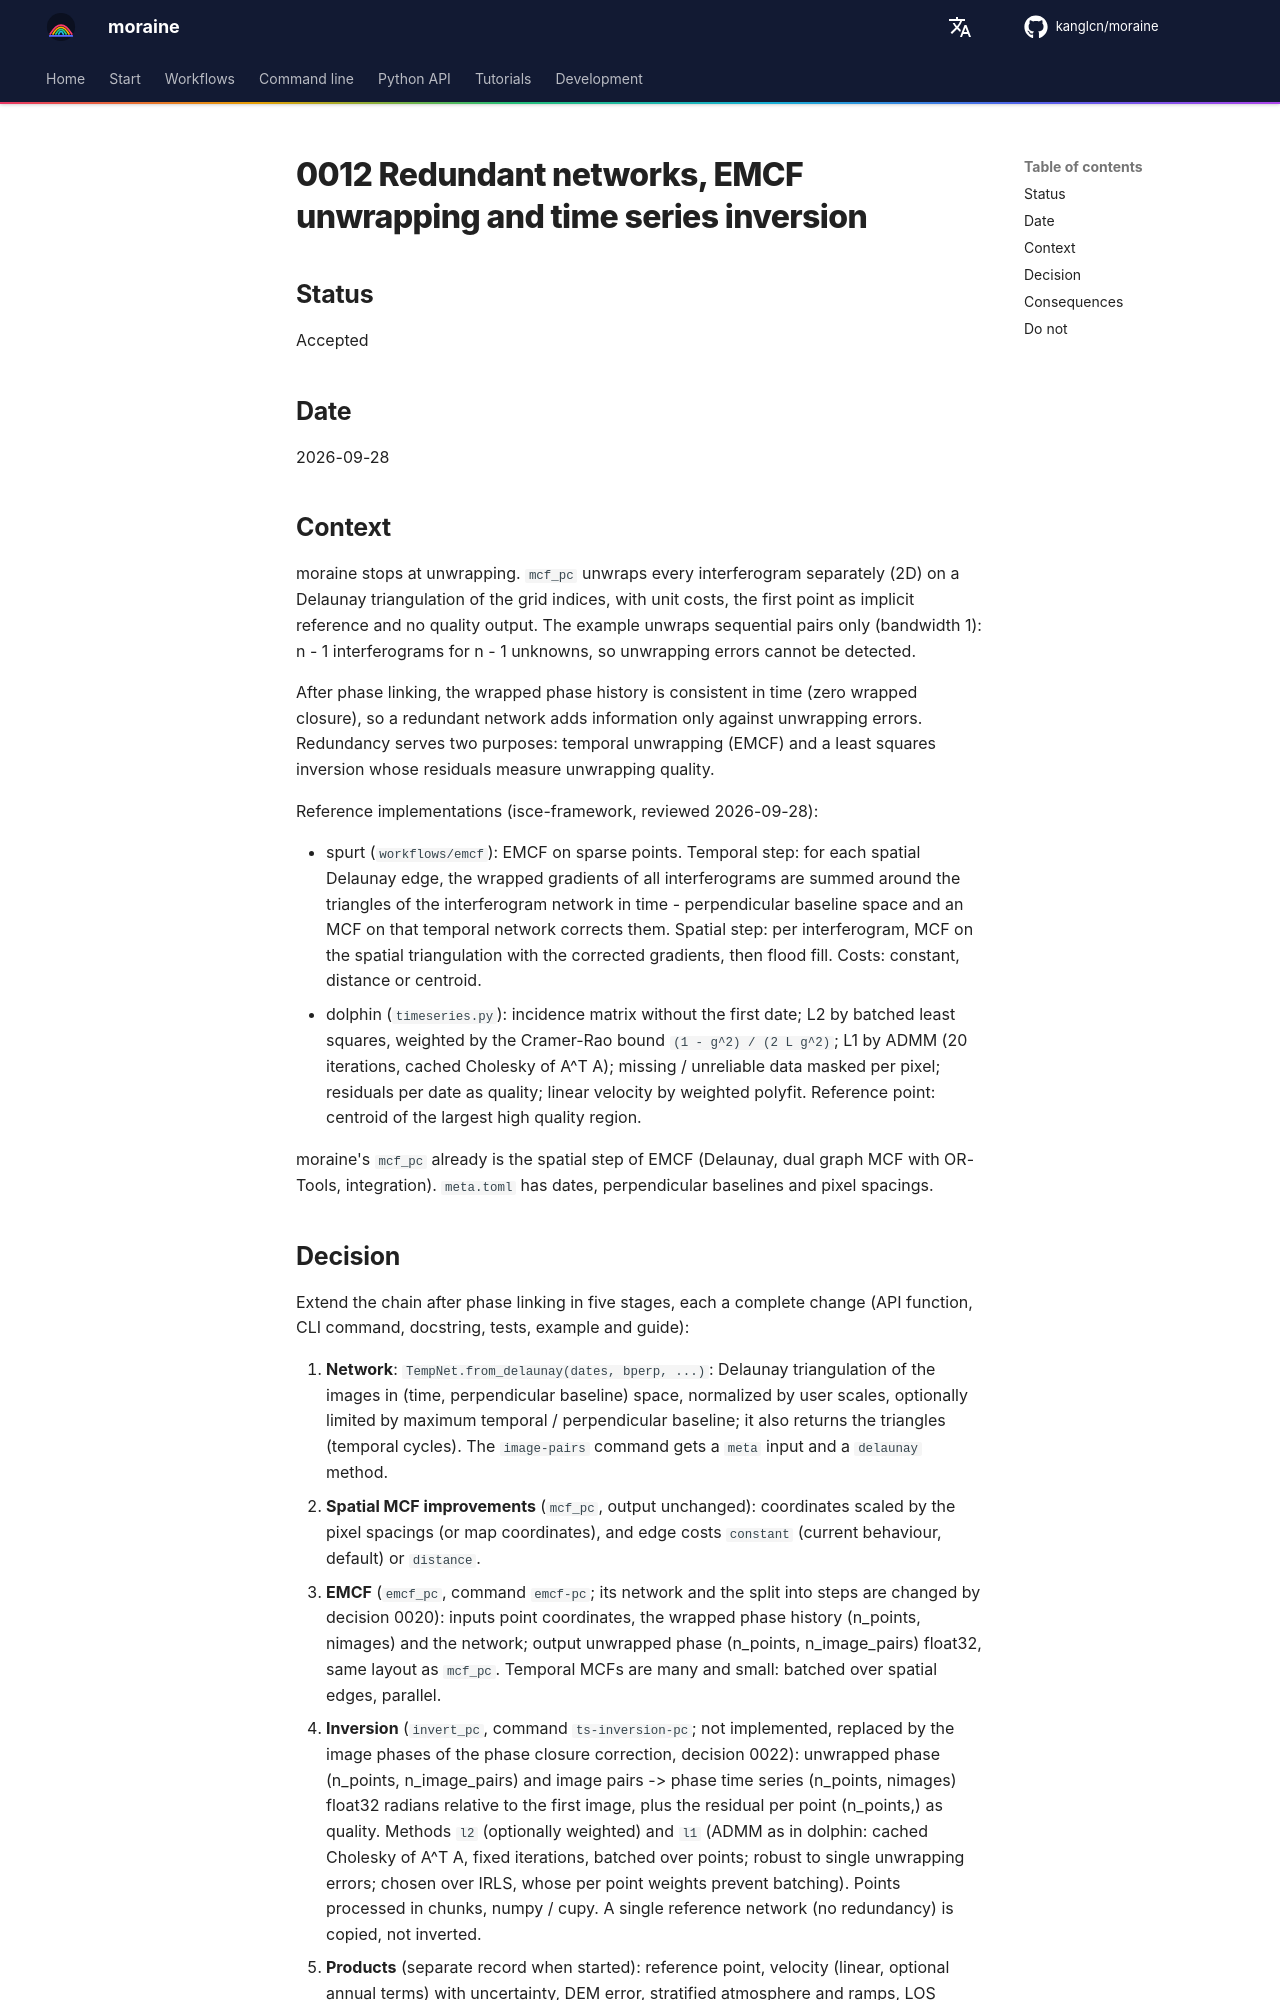

repository: kanglcn/moraine · page: decisions/0012-network-emcf-inversion/index.html · generator: mkdocs

# 0012 Redundant networks, EMCF unwrapping and time series inversion

## Status

Accepted

## Date

2026-09-28

## Context

moraine stops at unwrapping. `mcf_pc` unwraps every interferogram separately (2D) on a Delaunay
triangulation of the grid indices, with unit costs, the first point as implicit reference and no
quality output. The example unwraps sequential pairs only (bandwidth 1): n - 1 interferograms for
n - 1 unknowns, so unwrapping errors cannot be detected.

After phase linking, the wrapped phase history is consistent in time (zero wrapped closure), so a
redundant network adds information only against unwrapping errors. Redundancy serves two purposes:
temporal unwrapping (EMCF) and a least squares inversion whose residuals measure unwrapping quality.

Reference implementations (isce-framework, reviewed 2026-09-28):

- spurt (`workflows/emcf`): EMCF on sparse points. Temporal step: for each spatial Delaunay edge, the
  wrapped gradients of all interferograms are summed around the triangles of the interferogram network
  in time - perpendicular baseline space and an MCF on that temporal network corrects them. Spatial
  step: per interferogram, MCF on the spatial triangulation with the corrected gradients, then flood
  fill. Costs: constant, distance or centroid.
- dolphin (`timeseries.py`): incidence matrix without the first date; L2 by batched least squares,
  weighted by the Cramer-Rao bound `(1 - g^2) / (2 L g^2)`; L1 by ADMM (20 iterations, cached
  Cholesky of A^T A); missing / unreliable data masked per pixel; residuals per date as quality;
  linear velocity by weighted polyfit. Reference point: centroid of the largest high quality region.

moraine's `mcf_pc` already is the spatial step of EMCF (Delaunay, dual graph MCF with OR-Tools,
integration). `meta.toml` has dates, perpendicular baselines and pixel spacings.
